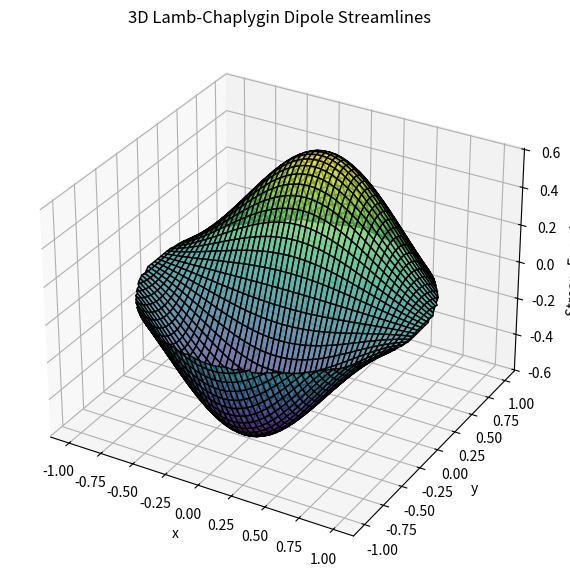
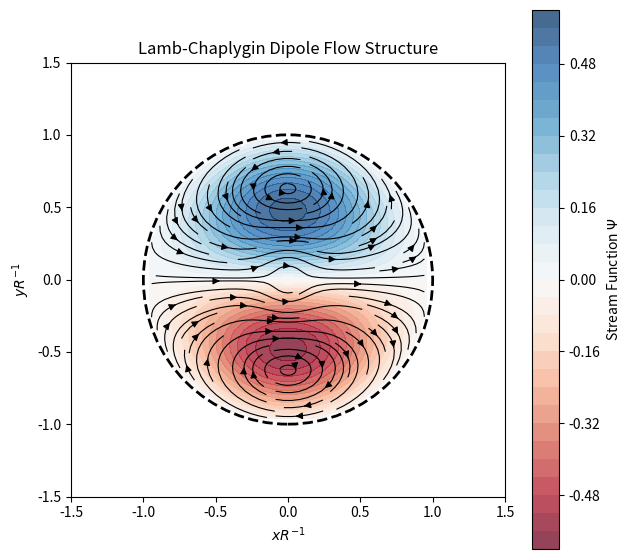
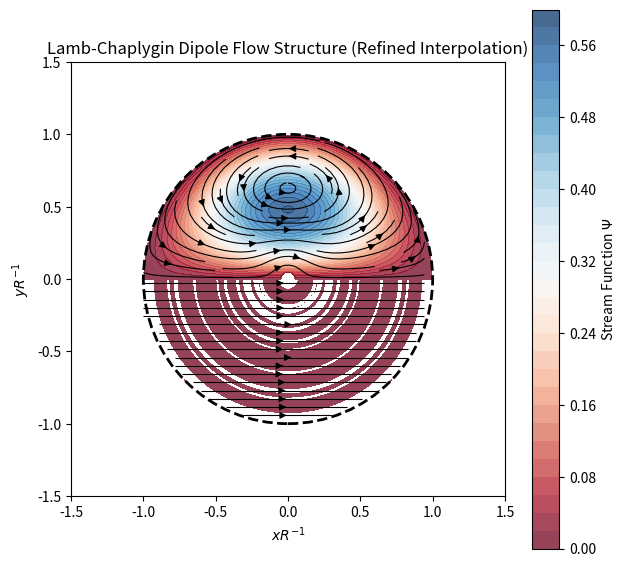

Recreate these plots in Python, in order.
import numpy as np
import matplotlib.pyplot as plt
from scipy.special import jv
from scipy.interpolate import griddata
from mpl_toolkits.mplot3d import Axes3D
from scipy.interpolate import griddata
import numpy as np
import matplotlib.pyplot as plt
from scipy.special import jv
from scipy.interpolate import griddata
from mpl_toolkits.mplot3d import Axes3D

# Constants
R = 1.0  # Radius of the domain
U = 1.0  # Characteristic velocity
alpha = 3.8317  # First root of J1(x) = 0

# Define the polar grid
n_r = 50  # Number of points in radial direction
n_theta = 100  # Number of points in angular direction

r = np.linspace(0, R, n_r)
theta = np.linspace(0, 2 * np.pi, n_theta)
R_mesh, Theta_mesh = np.meshgrid(r, theta, indexing='xy')  # Use 'xy' for proper shape alignment

# Convert to Cartesian coordinates
X = R_mesh * np.cos(Theta_mesh)
Y = R_mesh * np.sin(Theta_mesh)

# Compute stream function
Psi = U * R * jv(1, alpha * R_mesh / R) * np.sin(Theta_mesh)

# Compute velocity field in polar coordinates
Ur = (U * R * alpha / R) * jv(1, alpha * R_mesh / R) * np.cos(Theta_mesh)
Utheta = -U * alpha * jv(0, alpha * R_mesh / R) * np.sin(Theta_mesh)

# Convert velocity to Cartesian components
U_x = Ur * np.cos(Theta_mesh) - Utheta * np.sin(Theta_mesh)
U_y = Ur * np.sin(Theta_mesh) + Utheta * np.cos(Theta_mesh)

# Create a Cartesian grid for streamplot
x_lin = np.linspace(-R, R, 150)
y_lin = np.linspace(-R, R, 150)

X_grid, Y_grid = np.meshgrid(x_lin, y_lin)

# Interpolate the velocity field onto the Cartesian grid
U_x_interp = griddata((X.flatten(), Y.flatten()), U_x.flatten(), (X_grid, Y_grid), method='cubic')
U_y_interp = griddata((X.flatten(), Y.flatten()), U_y.flatten(), (X_grid, Y_grid), method='cubic')
Psi_interp = griddata((X.flatten(), Y.flatten()), Psi.flatten(), (X_grid, Y_grid), method='cubic')

# Mask out regions outside the circle
mask = X_grid**2 + Y_grid**2 > R**2
U_x_interp[mask] = np.nan
U_y_interp[mask] = np.nan
Psi_interp[mask] = np.nan

# Plot the 3D streamline plot
fig = plt.figure(figsize=(10, 7))
ax = fig.add_subplot(111, projection='3d')
ax.plot_surface(X_grid, Y_grid, Psi_interp, cmap='viridis', edgecolor='k', alpha=0.7)
ax.set_xlabel("x")
ax.set_ylabel("y")
ax.set_zlabel("Stream Function Ψ")
ax.set_title("3D Lamb-Chaplygin Dipole Streamlines")




# Define Cartesian grid for streamplot
x_lin = np.linspace(-R, R, 50)
y_lin = np.linspace(-R, R, 50)
X_grid, Y_grid = np.meshgrid(x_lin, y_lin)

# Interpolate velocity field onto the Cartesian grid
U_x_interp = griddata((X.flatten(), Y.flatten()), U_x.flatten(), (X_grid, Y_grid), method='linear')
U_y_interp = griddata((X.flatten(), Y.flatten()), U_y.flatten(), (X_grid, Y_grid), method='linear')
U_x_interp[np.sqrt(X_grid**2 + Y_grid**2) < (0.05*R)**2] = 0
U_y_interp[X_grid**2 + Y_grid**2 < (0.05*R)**2] = 0
Psi_interp = griddata((X.flatten(), Y.flatten()), Psi.flatten(), (X_grid, Y_grid), method='linear')
Psi_interp[X_grid**2 + Y_grid**2 < (0.05*R)**2] = 0

# Mask values outside the circular domain
mask = X_grid**2 + Y_grid**2 > R**2
U_x_interp[mask] = np.nan
U_y_interp[mask] = np.nan
Psi_interp[mask] = np.nan

# Create figure
fig, ax = plt.subplots(figsize=(7, 7))

# Contour plot of the stream function
contour = ax.contourf(X_grid, Y_grid, Psi_interp, levels=30, cmap='RdBu', alpha=0.75)

# Streamlines of the velocity field
ax.streamplot(X_grid, Y_grid, U_x_interp, U_y_interp, color='k', linewidth=0.8, density=1.2)

# Dashed circle to mark the boundary
circle = plt.Circle((0, 0), R, color='k', linestyle='dashed', fill=False, linewidth=2)
ax.add_patch(circle)

# Axis labels and title
ax.set_xlabel(r'$x R^{-1}$')
ax.set_ylabel(r'$y R^{-1}$')
ax.set_title("Lamb-Chaplygin Dipole Flow Structure")

# Set limits and aspect ratio
ax.set_xlim(-1.5 * R, 1.5 * R)
ax.set_ylim(-1.5 * R, 1.5 * R)
ax.set_aspect('equal')

# Add color bar
cbar = plt.colorbar(contour)
cbar.set_label(r'Stream Function $\Psi$')



from scipy.interpolate import RectBivariateSpline

# Define fine Cartesian grid for improved interpolation
x_lin = np.linspace(-R, R, 250)
y_lin = np.linspace(-R, R, 250)
X_grid, Y_grid = np.meshgrid(x_lin, y_lin)

# Create interpolation functions using RectBivariateSpline (better structured interpolation)
interp_Psi = RectBivariateSpline(r, theta, Psi.T, kx=3, ky=3)
interp_Ux = RectBivariateSpline(r, theta, U_x.T, kx=3, ky=3)
interp_Uy = RectBivariateSpline(r, theta, U_y.T, kx=3, ky=3)

# Convert Cartesian coordinates to polar for evaluation
R_eval = np.sqrt(X_grid**2 + Y_grid**2)
Theta_eval = np.arctan2(Y_grid, X_grid)

# Evaluate interpolated values
Psi_interp = interp_Psi.ev(R_eval, Theta_eval)
U_x_interp = interp_Ux.ev(R_eval, Theta_eval)
U_y_interp = interp_Uy.ev(R_eval, Theta_eval)

# Set the stream function at the origin to zero explicitly
Psi_interp[R_eval < (0.05 * R)] = 0

# Mask values outside the circular domain
mask = R_eval > R
Psi_interp[mask] = np.nan
U_x_interp[mask] = np.nan
U_y_interp[mask] = np.nan

# Create figure
fig, ax = plt.subplots(figsize=(7, 7))

# Contour plot of the stream function
contour = ax.contourf(X_grid, Y_grid, Psi_interp, levels=30, cmap='RdBu', alpha=0.75)

# Streamlines of the velocity field
ax.streamplot(X_grid, Y_grid, U_x_interp, U_y_interp, color='k', linewidth=0.8, density=1.2)

# Dashed circle to mark the boundary
circle = plt.Circle((0, 0), R, color='k', linestyle='dashed', fill=False, linewidth=2)
ax.add_patch(circle)

# Axis labels and title
ax.set_xlabel(r'$x R^{-1}$')
ax.set_ylabel(r'$y R^{-1}$')
ax.set_title("Lamb-Chaplygin Dipole Flow Structure (Refined Interpolation)")

# Set limits and aspect ratio
ax.set_xlim(-1.5 * R, 1.5 * R)
ax.set_ylim(-1.5 * R, 1.5 * R)
ax.set_aspect('equal')

# Add color bar
cbar = plt.colorbar(contour)
cbar.set_label(r'Stream Function $\Psi$')

# Show the plot
plt.show()